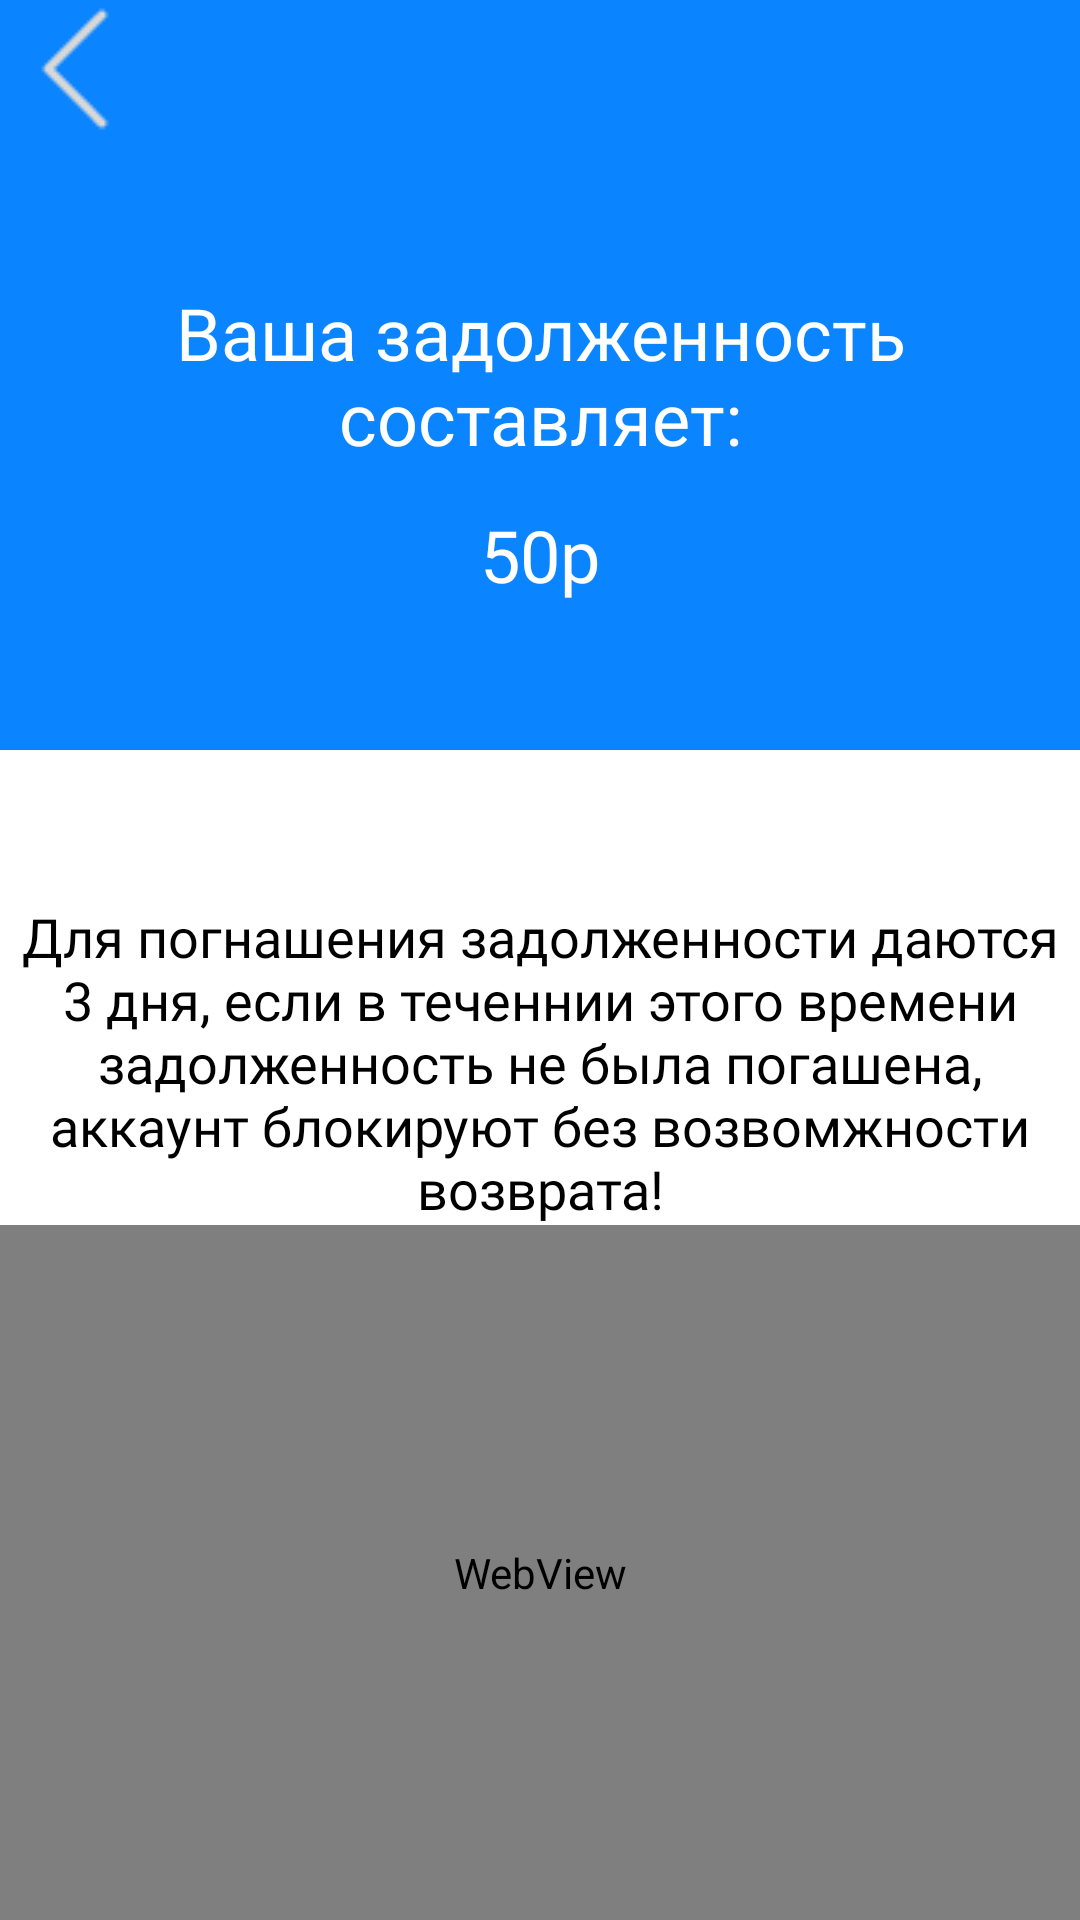

Layout XML and referenced resources for this Android screen:
<!-- AndroidManifest.xml: application theme Theme.Taxi_full -->
<!-- res/layout/debt.xml -->
<?xml version="1.0" encoding="utf-8"?>
<androidx.constraintlayout.widget.ConstraintLayout xmlns:android="http://schemas.android.com/apk/res/android"
    xmlns:app="http://schemas.android.com/apk/res-auto"
    android:layout_width="match_parent"
    android:layout_height="match_parent">


    <LinearLayout
        android:layout_width="match_parent"
        android:layout_height="match_parent"
        app:layout_constraintBottom_toBottomOf="parent"
        app:layout_constraintEnd_toEndOf="parent"
        app:layout_constraintStart_toStartOf="parent"
        app:layout_constraintTop_toTopOf="parent"
        android:orientation="vertical">

        <FrameLayout
            android:layout_width="match_parent"
            android:layout_height="250dp"
            android:background="@color/blue"
            android:layout_marginBottom="50dp">
            <ImageButton
                android:id="@+id/backDebt"
                android:layout_width="50dp"
                android:layout_height="50dp"
                android:backgroundTint="@color/blue"
                android:rotation="180"
                app:layout_constraintStart_toStartOf="parent"
                app:layout_constraintTop_toTopOf="parent"
                app:srcCompat="@drawable/circle" />
            <TextView
                android:id="@+id/debtText1"
                android:layout_width="wrap_content"
                android:layout_height="wrap_content"
                android:text="@string/debtText"
                android:textColor="@color/white"
                android:textSize="24sp"
                android:layout_gravity="center"
                android:gravity="center"
                android:fontFamily="@font/roboto_mono_bold"/>
            <TextView
                android:id="@+id/debt"
                android:layout_width="wrap_content"
                android:layout_height="wrap_content"
                android:text="50p"
                android:textColor="@color/white"
                android:textSize="24sp"
                android:layout_gravity="center"
                android:fontFamily="@font/roboto_mono_bold"
                android:layout_marginTop="60dp"/>
        </FrameLayout>

        <TextView
            android:id="@+id/debttext2"
            android:layout_width="wrap_content"
            android:layout_height="wrap_content"
            android:text="@string/debtText2"
            android:textSize="18sp"
            android:textColor="@color/black"
            android:fontFamily="@font/roboto_mono_bold"
            android:gravity="center"/>

        <WebView
            android:id="@+id/debtWeb"
            android:layout_width="match_parent"
            android:layout_height="match_parent" />

    </LinearLayout>


</androidx.constraintlayout.widget.ConstraintLayout>
<!-- resources referenced by this layout -->
<resources>
  <color name="black">#FF000000</color>
  <color name="blue">#0A84FF</color>
  <color name="white">#FFFFFFFF</color>
  <!-- drawable circle: png bitmap (drawable, 651 bytes) -->
  <string name="debtText">Ваша задолженность составляет:</string>
  <string name="debtText2">Для погнашения задолженности даются 3 дня, если в теченнии этого времени задолженность не была погашена, аккаунт блокируют без возвомжности возврата!</string>
  <style name="Theme.Taxi_full" parent="Theme.MaterialComponents.Light.DarkActionBar">
          
          <item name="colorPrimary">@color/purple_500</item>
          <item name="colorPrimaryVariant">@color/purple_700</item>
          <item name="colorOnPrimary">@color/white</item>
          
          <item name="colorSecondary">@color/teal_200</item>
          <item name="colorSecondaryVariant">@color/teal_700</item>
          <item name="colorOnSecondary">@color/black</item>
          
          <item name="android:statusBarColor">?attr/colorPrimaryVariant</item>
          
          <item name="android:forceDarkAllowed" tools:targetApi="q">false</item>
      </style>
  <color name="purple_500">#FFFFFFFF</color>
  <color name="purple_700">#FFFFFFFF</color>
  <color name="teal_200">#FF03DAC5</color>
  <color name="teal_700">#FF018786</color>
</resources>
